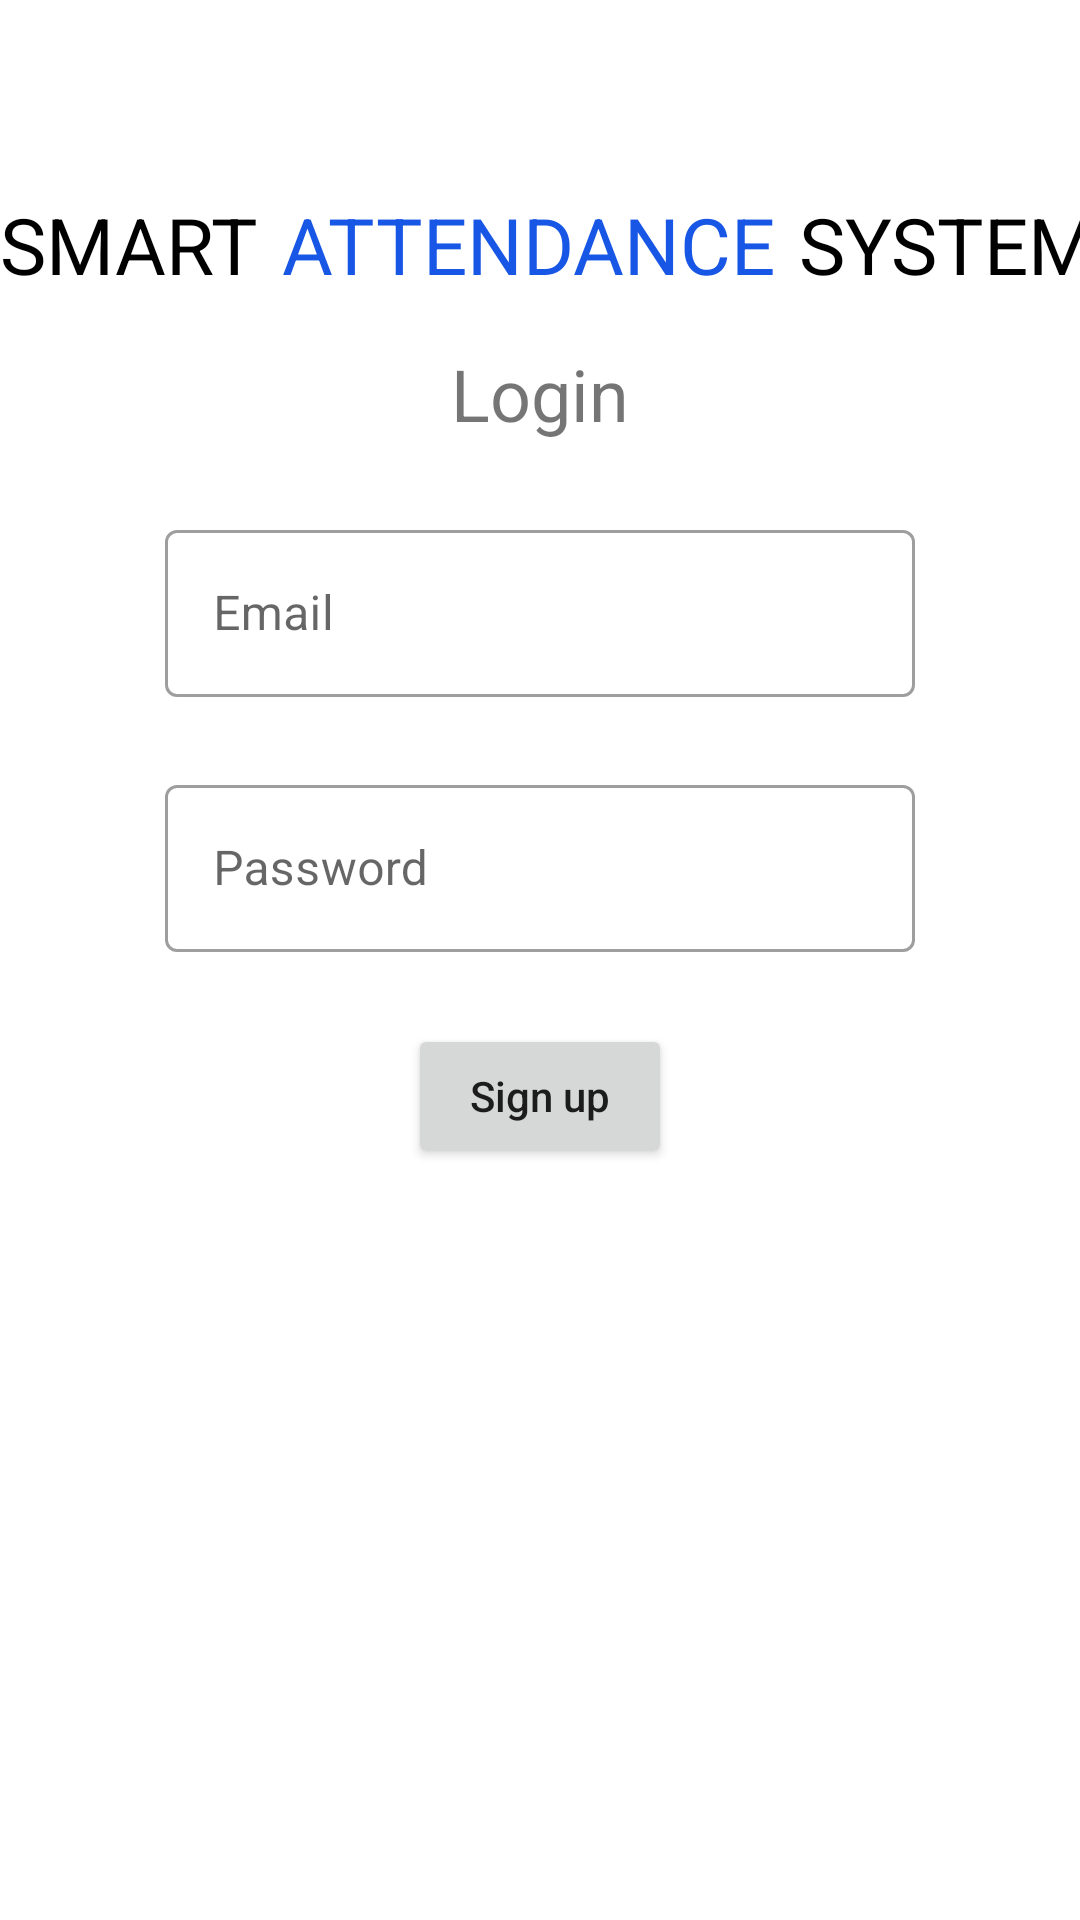

Here is an Android app screen rendered from its layout file. Give the layout XML and the strings, colors and styles it references.
<!-- AndroidManifest.xml: application theme Theme.SmartAttendance -->
<!-- res/layout/activity_login.xml -->
<?xml version="1.0" encoding="utf-8"?>
<androidx.constraintlayout.widget.ConstraintLayout xmlns:android="http://schemas.android.com/apk/res/android"
    xmlns:app="http://schemas.android.com/apk/res-auto"
    xmlns:tools="http://schemas.android.com/tools"
    android:layout_width="match_parent"
    android:layout_height="match_parent"
    tools:context=".Screens.Login">

    <androidx.constraintlayout.widget.ConstraintLayout
        android:id="@+id/title"
        android:layout_width="wrap_content"
        android:layout_height="wrap_content"
        android:layout_marginTop="64dp"
        android:orientation="horizontal"
        app:layout_constraintEnd_toEndOf="parent"
        app:layout_constraintStart_toStartOf="parent"
        app:layout_constraintTop_toTopOf="parent">

        <TextView
            android:id="@+id/first"
            android:layout_width="wrap_content"
            android:layout_height="wrap_content"
            android:text="@string/smart"
            android:textColor="@color/black"
            android:textSize="26sp"
            app:layout_constraintBottom_toBottomOf="parent"
            app:layout_constraintStart_toStartOf="parent"
            app:layout_constraintTop_toTopOf="parent" />

        <TextView
            android:id="@+id/second"
            android:layout_width="wrap_content"
            android:layout_height="wrap_content"
            android:layout_marginStart="8dp"
            android:fontFamily="sans-serif"
            android:text="@string/attendance"
            android:textColor="@color/blue"
            android:textSize="26sp"
            app:layout_constraintBottom_toBottomOf="parent"
            app:layout_constraintStart_toEndOf="@+id/first"
            app:layout_constraintTop_toTopOf="parent" />

        <TextView
            android:id="@+id/third"
            android:layout_width="wrap_content"
            android:layout_height="wrap_content"
            android:layout_marginStart="8dp"
            android:text="@string/system"
            android:textColor="@color/black"
            android:textSize="26sp"
            app:layout_constraintBottom_toBottomOf="parent"
            app:layout_constraintStart_toEndOf="@+id/second"
            app:layout_constraintTop_toTopOf="parent"
            app:layout_constraintVertical_bias="0.0" />
    </androidx.constraintlayout.widget.ConstraintLayout>

    <com.google.android.material.textfield.TextInputLayout
        android:id="@+id/email"
        style="@style/Widget.MaterialComponents.TextInputLayout.OutlinedBox"
        android:layout_width="250dp"
        android:layout_height="wrap_content"
        android:layout_marginTop="24dp"
        android:hint="@string/email"
        app:layout_constraintEnd_toEndOf="parent"
        app:layout_constraintStart_toStartOf="parent"
        app:layout_constraintTop_toBottomOf="@+id/textView">

        <com.google.android.material.textfield.TextInputEditText
            android:layout_width="match_parent"
            android:inputType="textEmailAddress"
            android:id="@+id/emailValueLogin"
            android:layout_height="wrap_content" />

    </com.google.android.material.textfield.TextInputLayout>

    <com.google.android.material.textfield.TextInputLayout
        android:id="@+id/password"
        style="@style/Widget.MaterialComponents.TextInputLayout.OutlinedBox"
        android:layout_width="250dp"
        android:layout_height="wrap_content"
        android:layout_marginTop="24dp"
        android:hint="@string/password"
        app:layout_constraintEnd_toEndOf="parent"
        app:layout_constraintStart_toStartOf="parent"
        app:layout_constraintTop_toBottomOf="@+id/email">

        <com.google.android.material.textfield.TextInputEditText
            android:layout_width="match_parent"
            android:inputType="textPassword"
            android:id="@+id/passwordValueLogin"
            android:layout_height="wrap_content" />

    </com.google.android.material.textfield.TextInputLayout>


    <Button
        android:id="@+id/login"
        android:layout_width="wrap_content"
        android:layout_height="wrap_content"
        android:layout_marginTop="24dp"
        android:text="@string/sign_up"
        android:textAllCaps="false"
        app:layout_constraintEnd_toEndOf="parent"
        app:layout_constraintStart_toStartOf="parent"
        app:layout_constraintTop_toBottomOf="@+id/password" />

    <TextView
        android:id="@+id/textView"
        android:layout_width="wrap_content"
        android:layout_height="wrap_content"
        android:layout_marginTop="16dp"
        android:text="@string/login"
        android:textSize="24sp"
        app:layout_constraintEnd_toEndOf="parent"
        app:layout_constraintStart_toStartOf="parent"
        app:layout_constraintTop_toBottomOf="@+id/title" />

</androidx.constraintlayout.widget.ConstraintLayout>
<!-- resources referenced by this layout -->
<resources>
  <color name="black">#FF000000</color>
  <color name="blue">#1856E5</color>
  <string name="attendance">ATTENDANCE</string>
  <string name="email">Email</string>
  <string name="login">Login</string>
  <string name="password">Password</string>
  <string name="sign_up">Sign up</string>
  <string name="smart">SMART</string>
  <string name="system">SYSTEM</string>
  <style name="Theme.SmartAttendance" parent="Theme.MaterialComponents.Light.NoActionBar">
          
          <item name="colorPrimary">@color/blue</item>
          <item name="colorPrimaryVariant">@color/blue_200</item>
          <item name="colorOnPrimary">@color/white</item>
          
          <item name="colorSecondary">@color/light_blue</item>
          <item name="colorSecondaryVariant">@color/light_blue_100</item>
          <item name="colorOnSecondary">@color/black</item>
          
          <item name="android:statusBarColor" tools:targetApi="l">?attr/colorPrimaryVariant</item>
          
  
  
      </style>
  <color name="blue_200">#3F51B5</color>
  <color name="white">#FFFFFFFF</color>
  <color name="light_blue">#D7E1FA</color>
  <color name="light_blue_100">#F6F9FF</color>
</resources>
